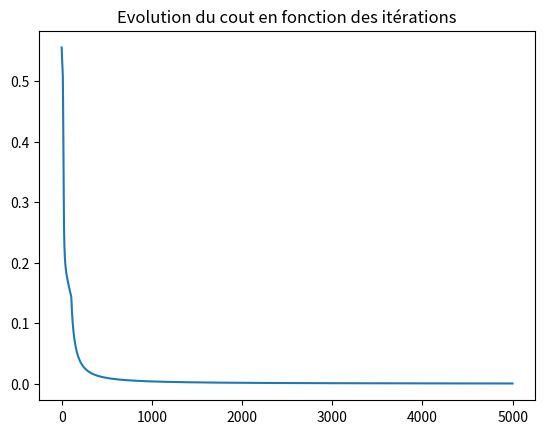
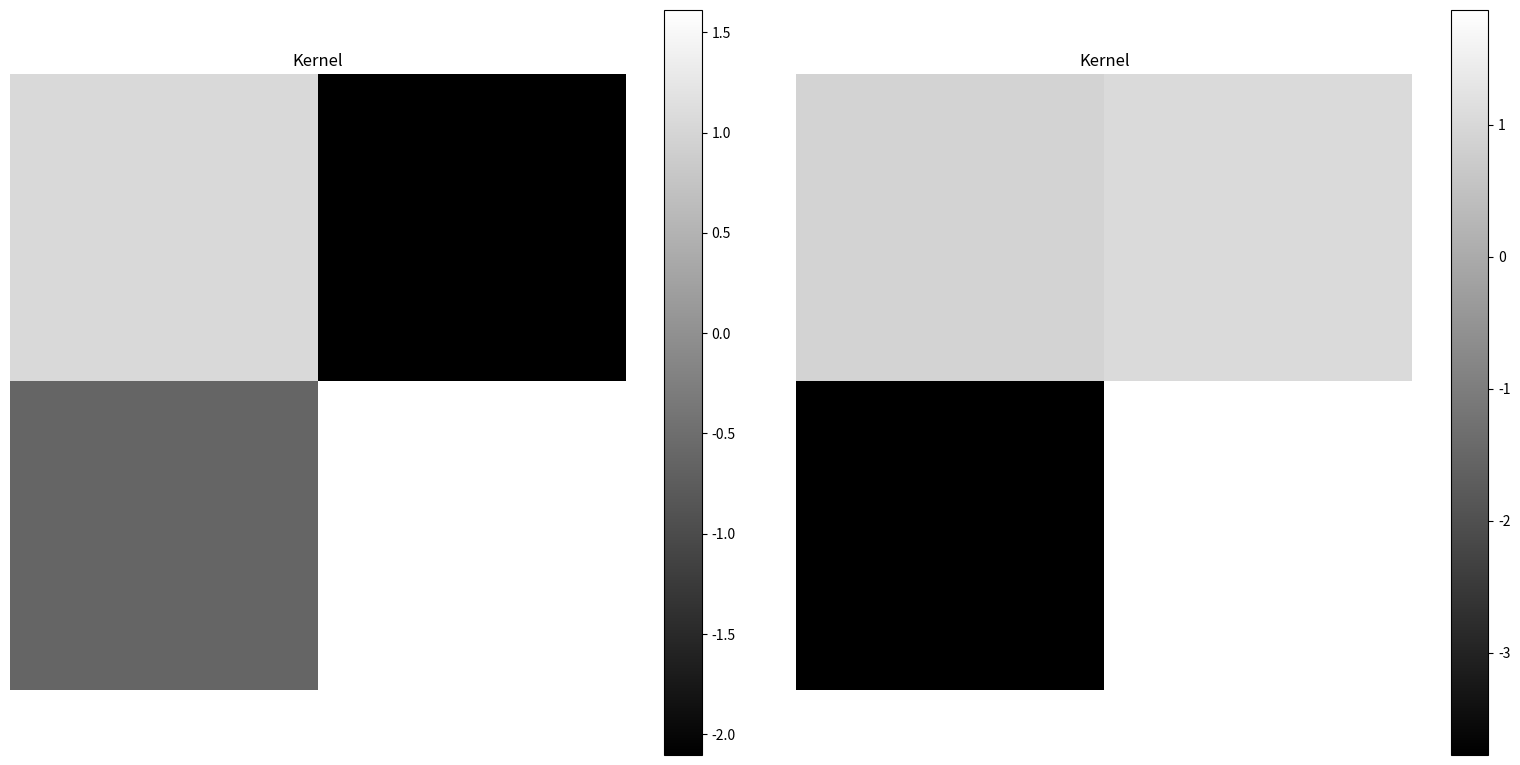
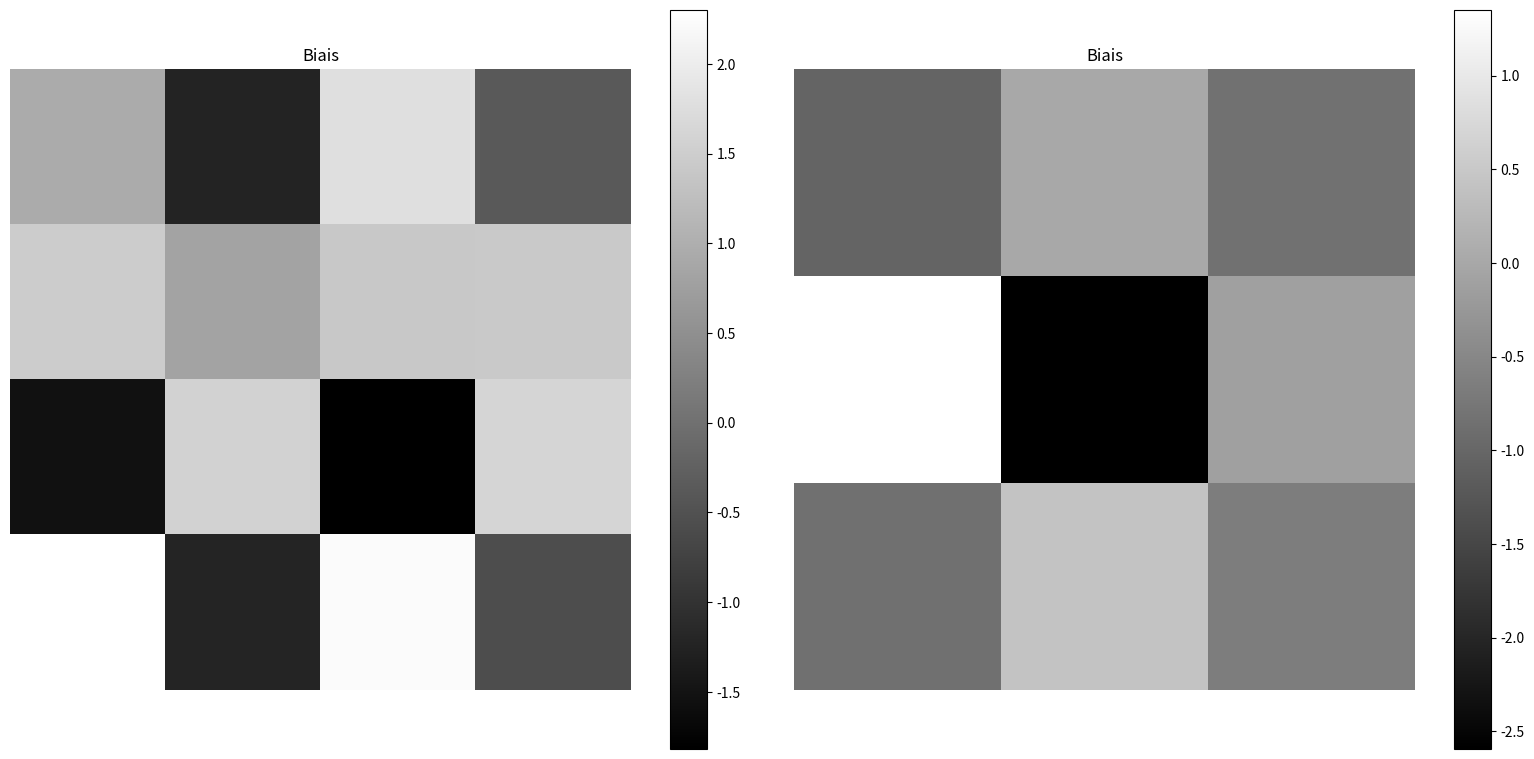
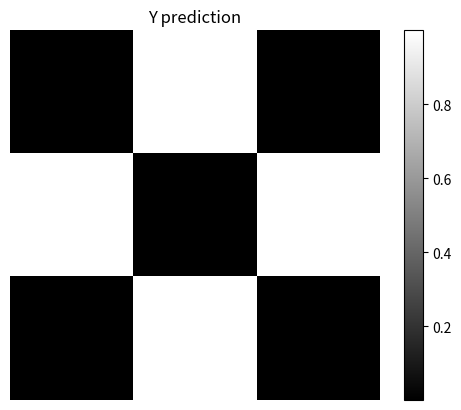

Write the Python code that produced these figures, in order.

import  numpy as np
import matplotlib.pyplot as plt

#Fonction
def sigmoïde(X):
    return 1/(1 + np.exp(-X))

def relu(X):
    return np.where(X < 0, 0, X)


def ouput_shape(input_size, k_size, padding, stride):
    return np.int8((input_size - k_size + 2*padding)/stride +1)


def initialisation(X, dimension, padding, stride):

    parametres = {}
    input_size =  X.shape[0]
    for i in range(1, len(dimension)+1):

        k_size = dimension[str(i)][0]
        o_size = ouput_shape(input_size, k_size, padding, stride)
        input_size = o_size

        parametres["K" + str(i)] = np.random.randn(k_size**2, 1)
        parametres["b" + str(i)] = np.random.randn(o_size**2, 1)
        parametres["f" + str(i)] = dimension[str(i)][1]

    return parametres

def foward_propagation(X, parametres):

    activation = {"A0" : X}
    C = len(parametres) // 3

    for c in range(1, C+1):
        Z = activation["A" + str(c-1)].dot(parametres["K" + str(c)]) + parametres["b" + str(c)]
        Z = Z.reshape((np.int8(np.sqrt(Z.size)), np.int8(np.sqrt(Z.size))))

        if c < C:
            Z = reshape(Z, parametres["K" + str(c+1)])

        if parametres["f" + str(c)] == "relu":
            activation["A" + str(c)] =  relu(Z)

        elif parametres["f" + str(c)] == "sigmoide":
            activation["A" + str(c)] =  sigmoïde(Z)
        
        else:
            raise NameError(f"ERROR: Function parameter '{parametres['f' + str(c)]}' is not defined. Please correct with 'relu' or 'sigmoide'.")

    return activation

def convolution(dZ, K, k_size_sqrt):
    new_dZ = np.pad(dZ, pad_width=k_size_sqrt-1, mode='constant', constant_values=0)
    next_dZ = np.zeros((dZ.shape[0]+1, dZ.shape[1]+1))

    for i in range(dZ.shape[0]+1):
        for j in range(dZ.shape[1]+1):
            next_dZ[i, j] = np.dot(new_dZ[i:i + k_size_sqrt, j:j + k_size_sqrt].flatten(), K[::-1].flatten())

    return next_dZ

def back_propagation(activation, parametres, y):

    C = len(parametres) // 3

    dZ = activation["A" + str(C)] - y
    gradients = {}

    for c in reversed(range(1, C+1)):
        dK = np.zeros(parametres["K" + str(c)].shape)
        for i in range(X.shape[1]):
            dK[i, 0] = np.dot(activation["A" + str(c-1)][:, i], dZ.flatten())

        gradients["dK" + str(c)] = dK
        gradients["db" + str(c)] = dZ.reshape((dZ.size, -1))

        if c > 1:
            k_size_sqrt = np.int8(np.sqrt(parametres["K" + str(c)].shape[0]))
            dZ = convolution(dZ, parametres["K" + str(c)], k_size_sqrt)
            

    return gradients


def log_loss(A, y):
     A = A.reshape(y.shape)
     return  -1/y.size * np.sum( y*np.log(A) + (1-y)*np.log(1-A))



def update(gradients, parametres, learning_rate):
    
    C = len(parametres) // 3

    for c in range(1, C+1):
        parametres["K" + str(c)] = parametres["K" + str(c)] - learning_rate * gradients["dK" + str(c)]
        parametres["b" + str(c)] = parametres["b" + str(c)] - learning_rate * gradients["db" + str(c)]
    
    return parametres


def reshape(X, K):

    k_size = K.size
    k_size_sqrt = np.int8(np.sqrt(k_size))
    new_X = np.array([])
    
    for i in range(0, X.shape[0]-1):
        for j in range(0, X.shape[1]-1):
            new_X = np.append(new_X, X[i:i + k_size_sqrt, j:j + k_size_sqrt])

    
    return new_X.reshape(((X.shape[0]-1)*(X.shape[1]-1)), k_size)

X = np.array([[0, 0, 1, 0, 0],
              [0, 0, 1, 0, 0],
              [1, 1, 1, 1, 1],
              [0, 0, 1, 0, 0],
              [0, 0, 1, 0, 0]])

y = np.array([[0, 1, 0], 
              [1, 0, 1],
              [0, 1, 0]])

#Initialisation
learning_rate = 0.01
nb_iteration = 5000


dimensions = {}
dimensions = {"1" : (2, "relu"), "2" : (2, "sigmoide")}
parametres = initialisation(X, dimensions, 0, 1)

K = parametres["K1"]
X = reshape(X, K)

print("\nData\n",X)
for keys, values in parametres.items():
    print(keys)
    print(values)

l_array = np.array([])
C = len(parametres) // 3
for _ in range(nb_iteration):

    activations = foward_propagation(X, parametres)
    gradients = back_propagation(activations, parametres, y)
    parametres = update(gradients, parametres, learning_rate)

    l_array = np.append(l_array, log_loss(activations["A" + str(C)], y))


print("\nFinal activation\n",activations["A" + str(C)])
for keys, values in parametres.items():
    print(keys)
    print(values)

plt.figure()
plt.title("Evolution du cout en fonction des itérations")
plt.plot(l_array)
plt.show()

plt.figure(figsize=(16,8))
for i in range(1,3):
    plt.subplot(1,2, i)
    plt.imshow(parametres["K" + str(i)].reshape((2, 2)), cmap="gray")
    plt.title("Kernel")
    plt.tight_layout()
    plt.axis("off")
    plt.colorbar()
plt.show() 

plt.figure(figsize=(16,8))
for i in range(1,3):
    plt.subplot(1,2, i)
    plt.imshow(parametres["b" + str(i)].reshape((np.int8(np.sqrt(parametres["b" + str(i)].size)), -1)), cmap="gray")
    plt.title("Biais")
    plt.tight_layout()
    plt.axis("off")
    plt.colorbar()
plt.show() 

plt.figure()
plt.title("Y prediction")
plt.imshow(activations["A" + str(C)].reshape((np.int8(np.sqrt(activations["A" + str(C)].size)), -1)), cmap="gray")
plt.colorbar()
plt.axis("off")
plt.show()
